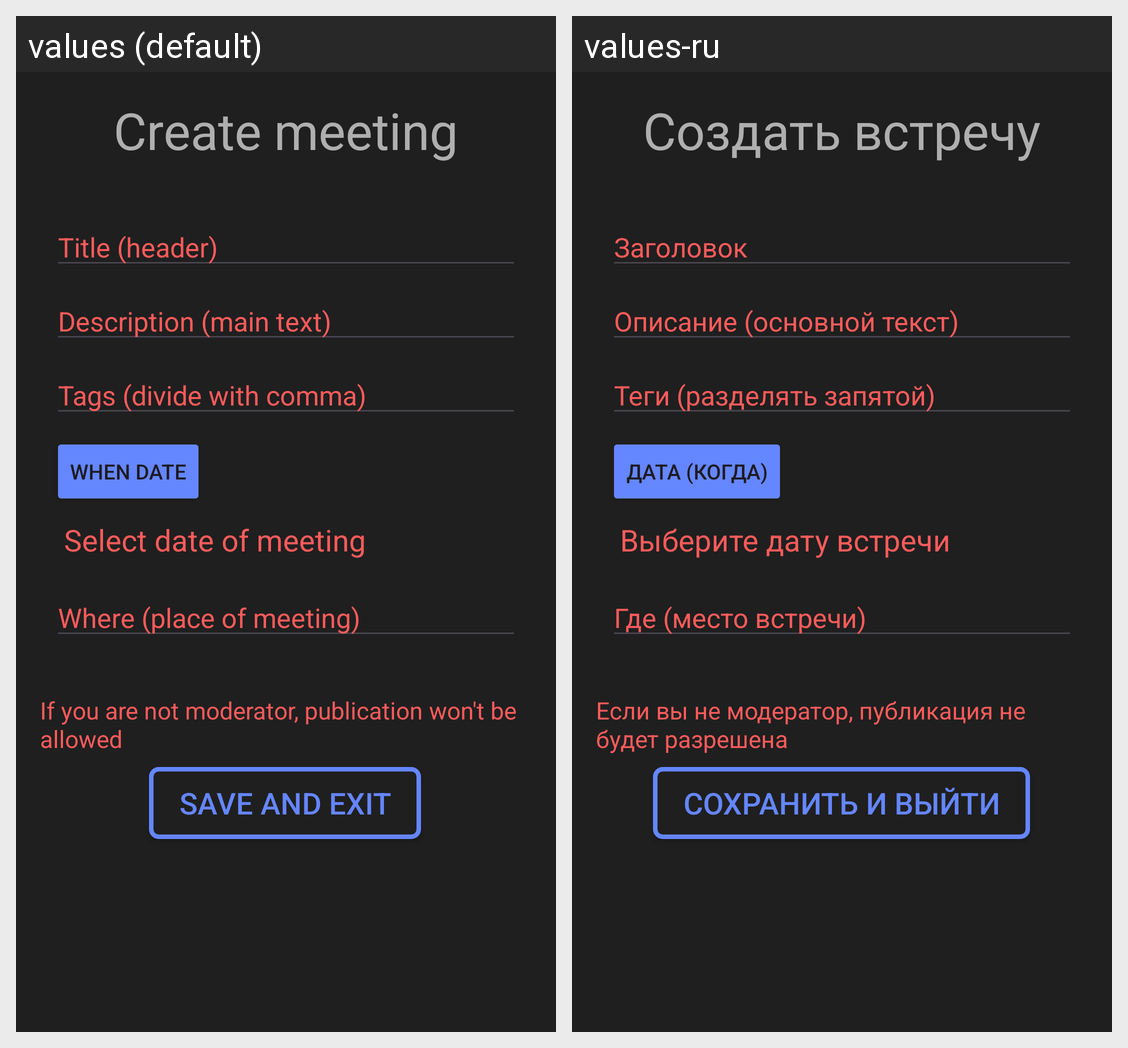

Translations of the strings shown on this Android screen, per locale in the grid:
Android screen res/layout/activity_add_meeting.xml rendered under 2 locales, left to right: values (default), values-ru. Device: Nexus 5 (rendered at 1080×1920; each locale shown at half size, 540×960, under a caption strip naming it); theme Theme.LearnTogether_Mobile.
Strings drawn on this screen, with the default value and each locale's value (text and hints the layout hard-codes, and strings that could not be matched under every locale, appear in the picture but are not listed):

save_and_exit
  values: Save and exit
  values-ru: Сохранить и выйти

if_you_are_not_moderator_publication_won_t_be_allowed
  values: If you are not moderator, publication won't be allowed
  values-ru: Если вы не модератор, публикация не будет разрешена

create_meeting
  values: Create meeting
  values-ru: Создать встречу

title_header
  values: Title (header)
  values-ru: Заголовок

description_main_text
  values: Description (main text)
  values-ru: Описание (основной текст)

when_date
  values: When date
  values-ru: Дата (когда)

select_date_of_meeting
  values: Select date of meeting
  values-ru: Выберите дату встречи

where_place_of_meeting
  values: Where (place of meeting)
  values-ru: Где (место встречи)

tags_divide_with_comma
  values: Tags (divide with comma)
  values-ru: Теги (разделять запятой)
